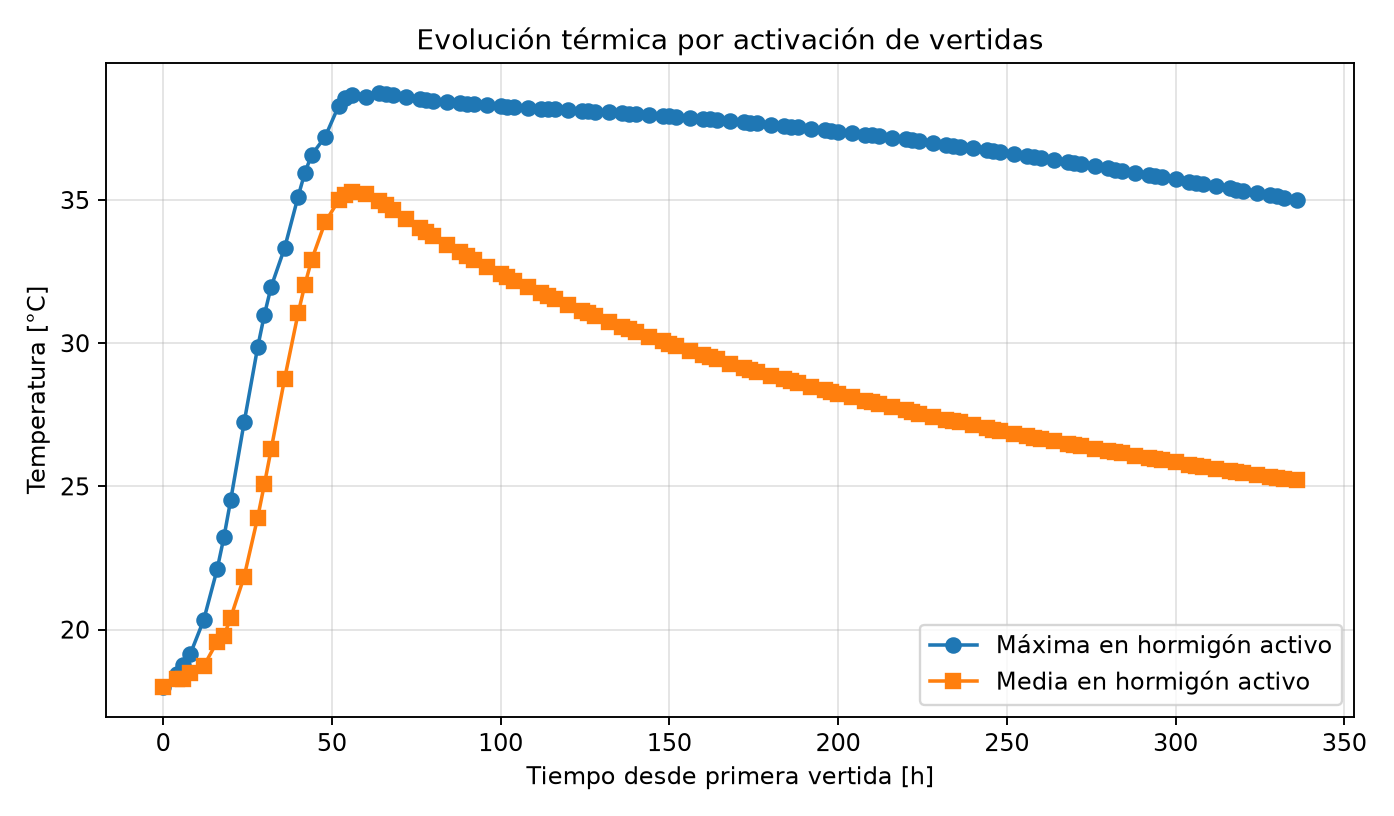

The data file committed next to this chart (first rows):
tiempo_h, vertidas_activadas_en_instante, Tmax_activa_C, Tmedia_activa_C
0.000000, 1, 18, 18
4, , 18.45, 18.28
6, 2, 18.76, 18.27
8, , 19.13, 18.49
12, 3, 20.33, 18.72
16, , 22.1, 19.58
18, 4, 23.22, 19.77
20, , 24.51, 20.41
24, 5, 27.23, 21.85
28, , 29.85, 23.91
30, , 30.99, 25.07
32, , 31.97, 26.29
36, , 33.33, 28.76
40, , 35.12, 31.05
42, , 35.96, 32.04
44, , 36.57, 32.91
48, , 37.21, 34.22
52, , 38.28, 34.99
54, , 38.55, 35.18
56, , 38.65, 35.27
60, , 38.59, 35.21
64, , 38.73, 34.97
66, , 38.7, 34.82
68, , 38.66, 34.66
72, , 38.58, 34.34
76, , 38.52, 34.03
78, , 38.49, 33.88
80, , 38.47, 33.73
84, , 38.42, 33.45
88, , 38.38, 33.17
90, , 38.36, 33.04
92, , 38.34, 32.91
96, , 38.31, 32.66
100, , 38.28, 32.42
102, , 38.26, 32.3
104, , 38.25, 32.19
108, , 38.22, 31.96
112, , 38.19, 31.75
114, , 38.18, 31.64
116, , 38.17, 31.54
120, , 38.14, 31.33
124, , 38.11, 31.13
126, , 38.1, 31.04
128, , 38.09, 30.94
132, , 38.06, 30.76
136, , 38.03, 30.58
138, , 38.02, 30.49
140, , 38, 30.4
144, , 37.97, 30.23
148, , 37.94, 30.06
150, , 37.92, 29.98
152, , 37.91, 29.9
156, , 37.87, 29.74
160, , 37.84, 29.59
162, , 37.82, 29.51
164, , 37.8, 29.43
168, , 37.76, 29.29
172, , 37.72, 29.14
174, , 37.7, 29.07
176, , 37.68, 29
... 53 more rows
